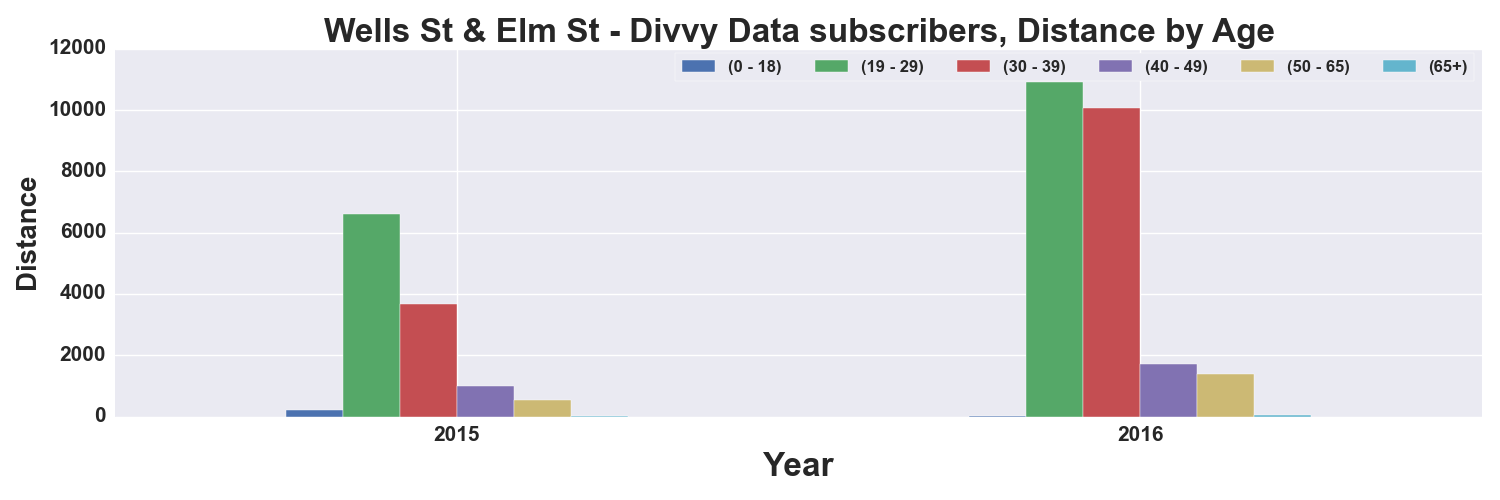

Data behind this chart, as committed beside it:
, START TIME YEAR, DISTANCE_Miles, DISTANCE_Miles, DISTANCE_Miles, DISTANCE_Miles, DISTANCE_Miles, DISTANCE_Miles
AGE_GROUP, , 0 - 18, 19 - 29, 30 - 39, 40 - 49, 50 - 65, 65+
0, 2015, 204.9, 6610, 3666, 995.1, 553.6, 15.51
1, 2016, 9.564, 10905, 10052, 1706, 1398, 67.56
